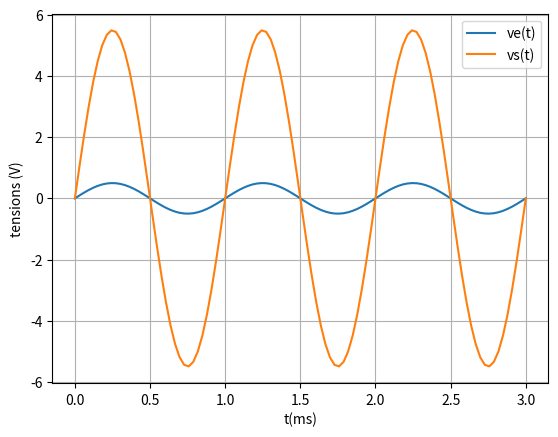
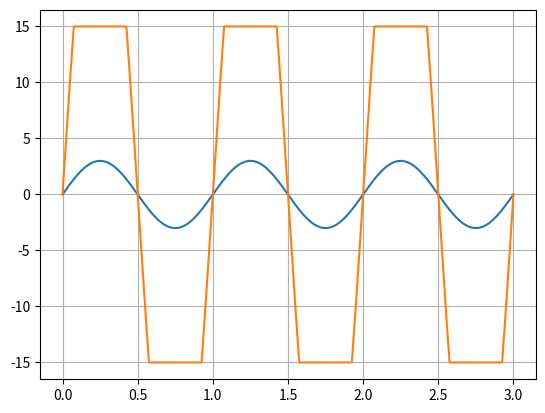

These charts were generated, in order, by the following Python code:
import numpy as np
import matplotlib.pyplot as plt

## non inverseur

t = np.linspace(0,3,100)
ve = 0.5*np.sin(2*np.pi*t)
vs = 11*ve
plt.plot(t,ve)
plt.plot(t,vs)
plt.grid()
plt.xlabel('t(ms)')
plt.ylabel('tensions (V)')
plt.legend(['ve(t)','vs(t)'])
plt.show()

def vs(t):
    vs = np.zeros([len(t)])
    for k in range(len(t)) :
        if 11*3*np.sin(2*np.pi*t[k]) < -15 :
            vs[k] = -15
        elif 11*3*np.sin(2*np.pi*t[k]) > 15 :
            vs[k] = 15
        else :
            vs[k] = 11*3*np.sin(2*np.pi*t[k])
    return vs
    
t = np.linspace(0,3,1000)
ve = 3*np.sin(2*np.pi*t)
vs = vs(t) 
plt.grid()
plt.plot(t,ve)
plt.plot(t,vs)
plt.show()
